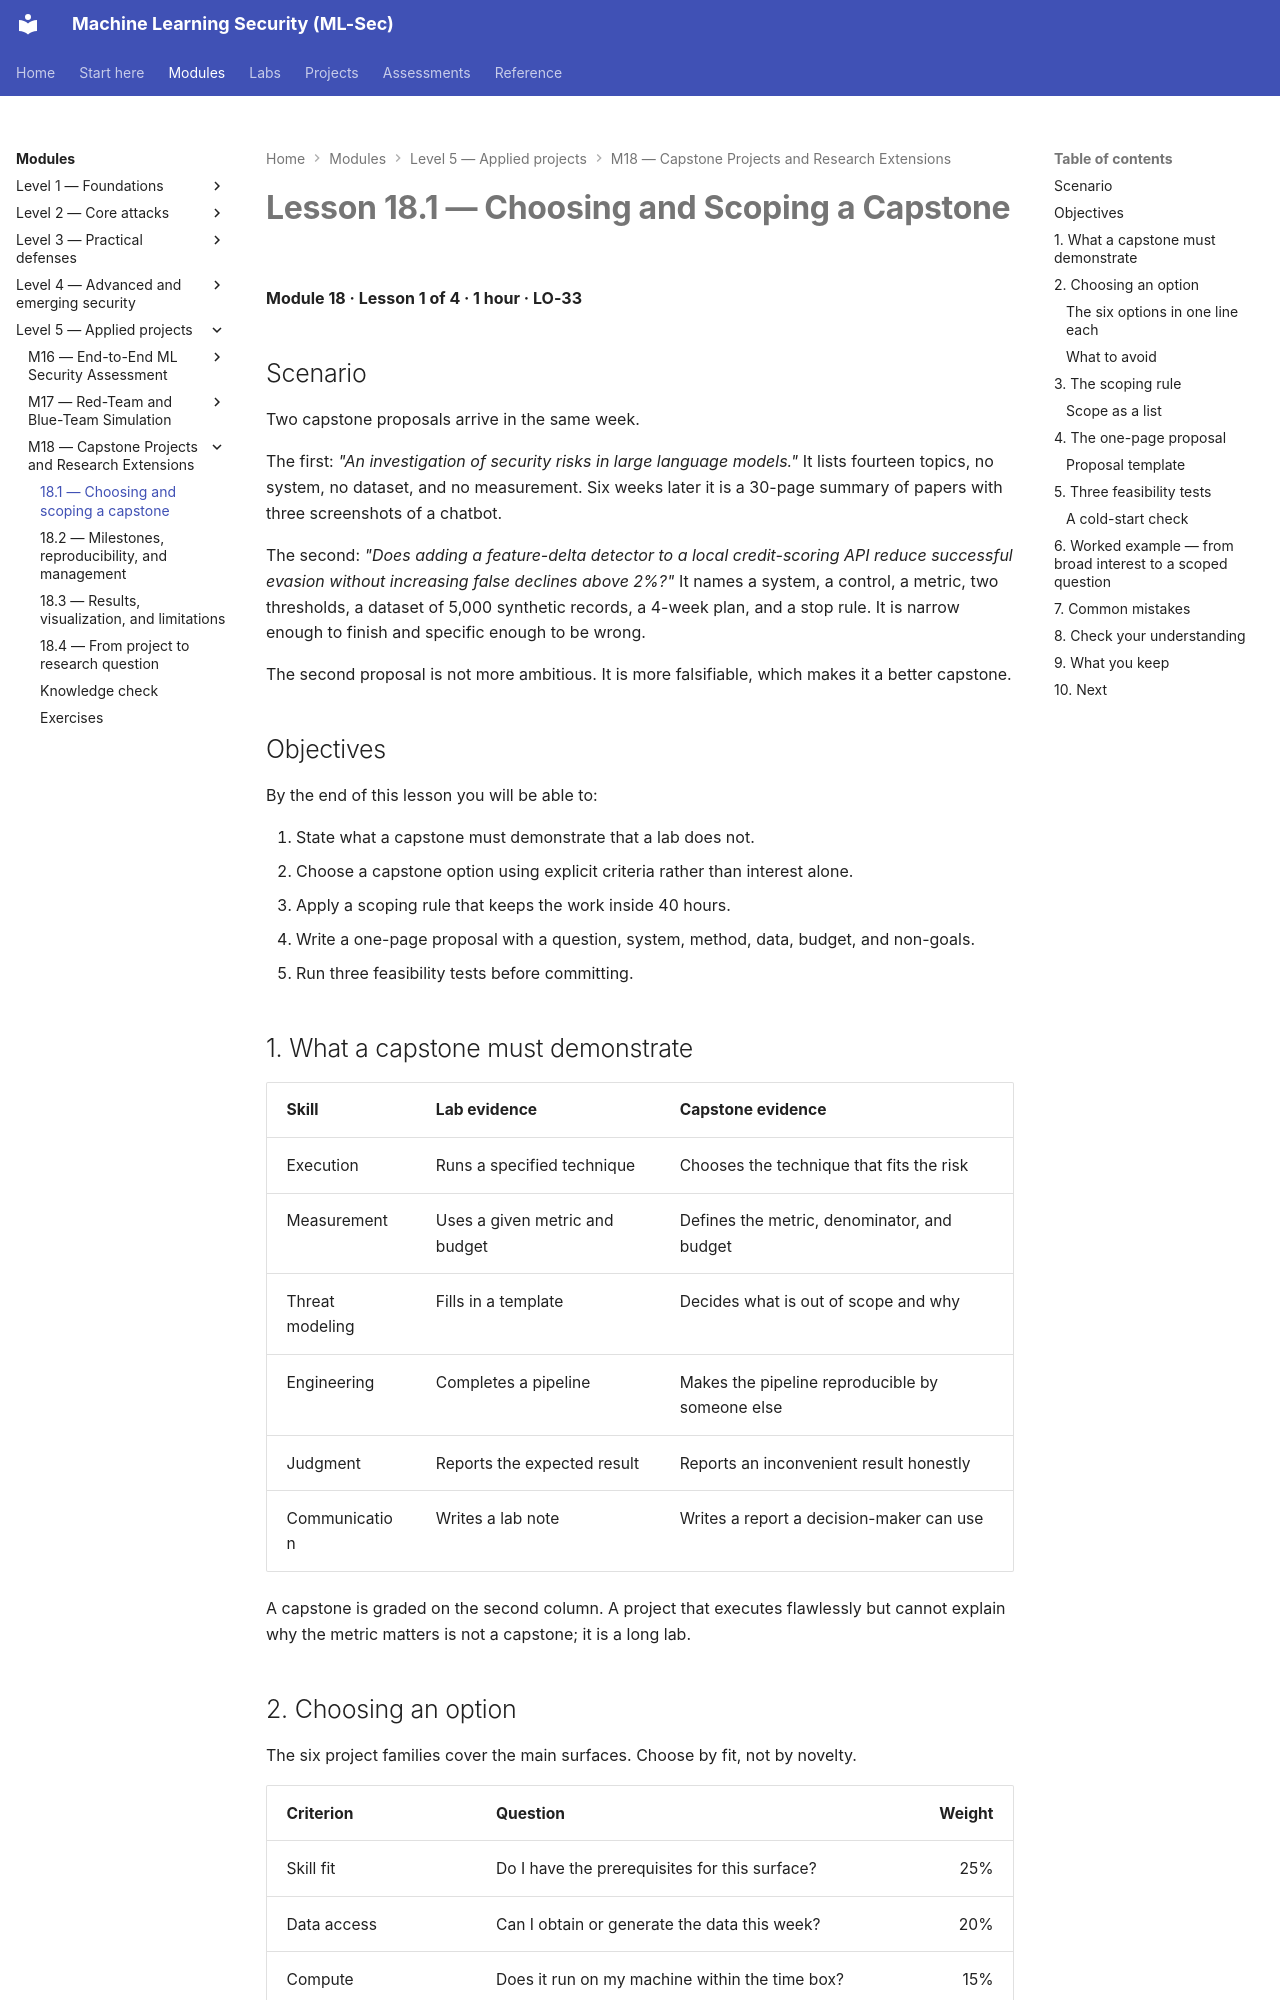

repository: nadeem-majeedch/MLSec · page: modules/m18-capstone-and-research/lesson-1-choosing-and-scoping-a-capstone/index.html · generator: mkdocs

# Lesson 18.1 — Choosing and Scoping a Capstone

<a id="m18-l1"></a>

**Module 18 · Lesson 1 of 4 · 1 hour · LO-33**

## Scenario

Two capstone proposals arrive in the same week.

The first: *"An investigation of security risks in large language models."* It lists fourteen topics, no system, no dataset, and no measurement. Six weeks later it is a 30-page summary of papers with three screenshots of a chatbot.

The second: *"Does adding a feature-delta detector to a local credit-scoring API reduce successful evasion without increasing false declines above 2%?"* It names a system, a control, a metric, two thresholds, a dataset of 5,000 synthetic records, a 4-week plan, and a stop rule. It is narrow enough to finish and specific enough to be wrong.

The second proposal is not more ambitious. It is more falsifiable, which makes it a better capstone.

## Objectives

By the end of this lesson you will be able to:

1. State what a capstone must demonstrate that a lab does not.
2. Choose a capstone option using explicit criteria rather than interest alone.
3. Apply a scoping rule that keeps the work inside 40 hours.
4. Write a one-page proposal with a question, system, method, data, budget, and non-goals.
5. Run three feasibility tests before committing.

## 1. What a capstone must demonstrate

| Skill | Lab evidence | Capstone evidence |
|---|---|---|
| Execution | Runs a specified technique | Chooses the technique that fits the risk |
| Measurement | Uses a given metric and budget | Defines the metric, denominator, and budget |
| Threat modeling | Fills in a template | Decides what is out of scope and why |
| Engineering | Completes a pipeline | Makes the pipeline reproducible by someone else |
| Judgment | Reports the expected result | Reports an inconvenient result honestly |
| Communication | Writes a lab note | Writes a report a decision-maker can use |

A capstone is graded on the second column. A project that executes flawlessly but cannot explain why the metric matters is not a capstone; it is a long lab.
